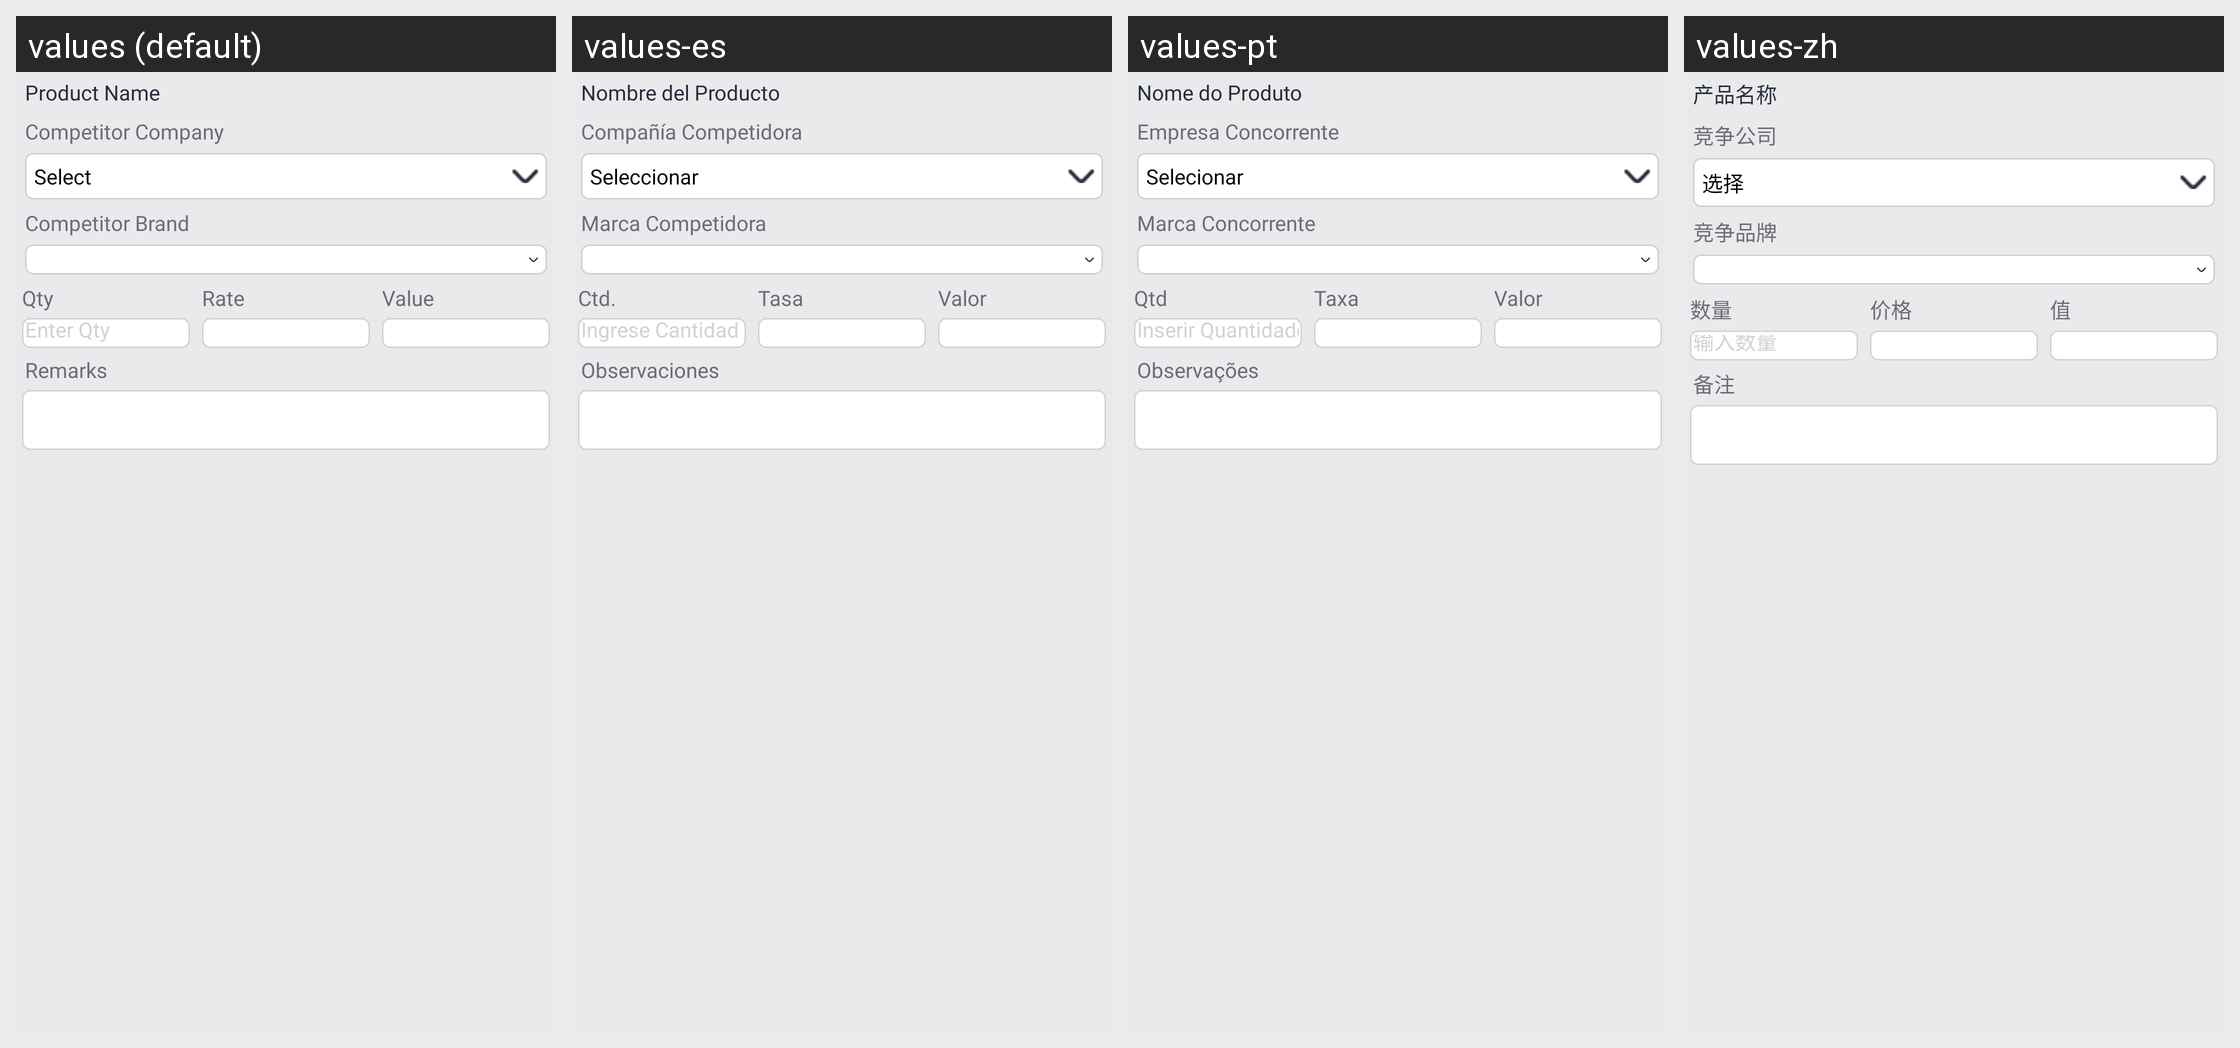

For this localized Android screen grid, give each drawn string resource with its value in every locale shown.
Android screen res/layout/adapter_add_comp_rcpa.xml rendered under 4 locales, left to right: values (default), values-es, values-pt, values-zh. Device: Nexus 5 (rendered at 1080×1920; each locale shown at half size, 540×960, under a caption strip naming it); theme Theme.SANCLM.
Other locales in the repository, not shown: values-ar, values-fr, values-my, values-ru, values-th, values-vi.
Strings drawn on this screen, with the default value and each locale's value (text and hints the layout hard-codes, and strings that could not be matched under every locale, appear in the picture but are not listed):

product_name
  values: Product Name
  values-es: Nombre del Producto
  values-pt: Nome do Produto
  values-zh: 产品名称

competitor_company
  values: Competitor Company
  values-es: Compañía Competidora
  values-pt: Empresa Concorrente
  values-zh: 竞争公司

select
  values: Select
  values-es: Seleccionar
  values-pt: Selecionar
  values-zh: 选择

comp_brand
  values: Competitor Brand
  values-es: Marca Competidora
  values-pt: Marca Concorrente
  values-zh: 竞争品牌

qty
  values: Qty
  values-es: Ctd.
  values-pt: Qtd
  values-zh: 数量

rate
  values: Rate
  values-es: Tasa
  values-pt: Taxa
  values-zh: 价格

value
  values: Value
  values-es: Valor
  values-pt: Valor
  values-zh: 值

enter_qty
  values: Enter Qty
  values-es: Ingrese Cantidad
  values-pt: Inserir Quantidade
  values-zh: 输入数量

remarks
  values: Remarks
  values-es: Observaciones
  values-pt: Observações
  values-zh: 备注
